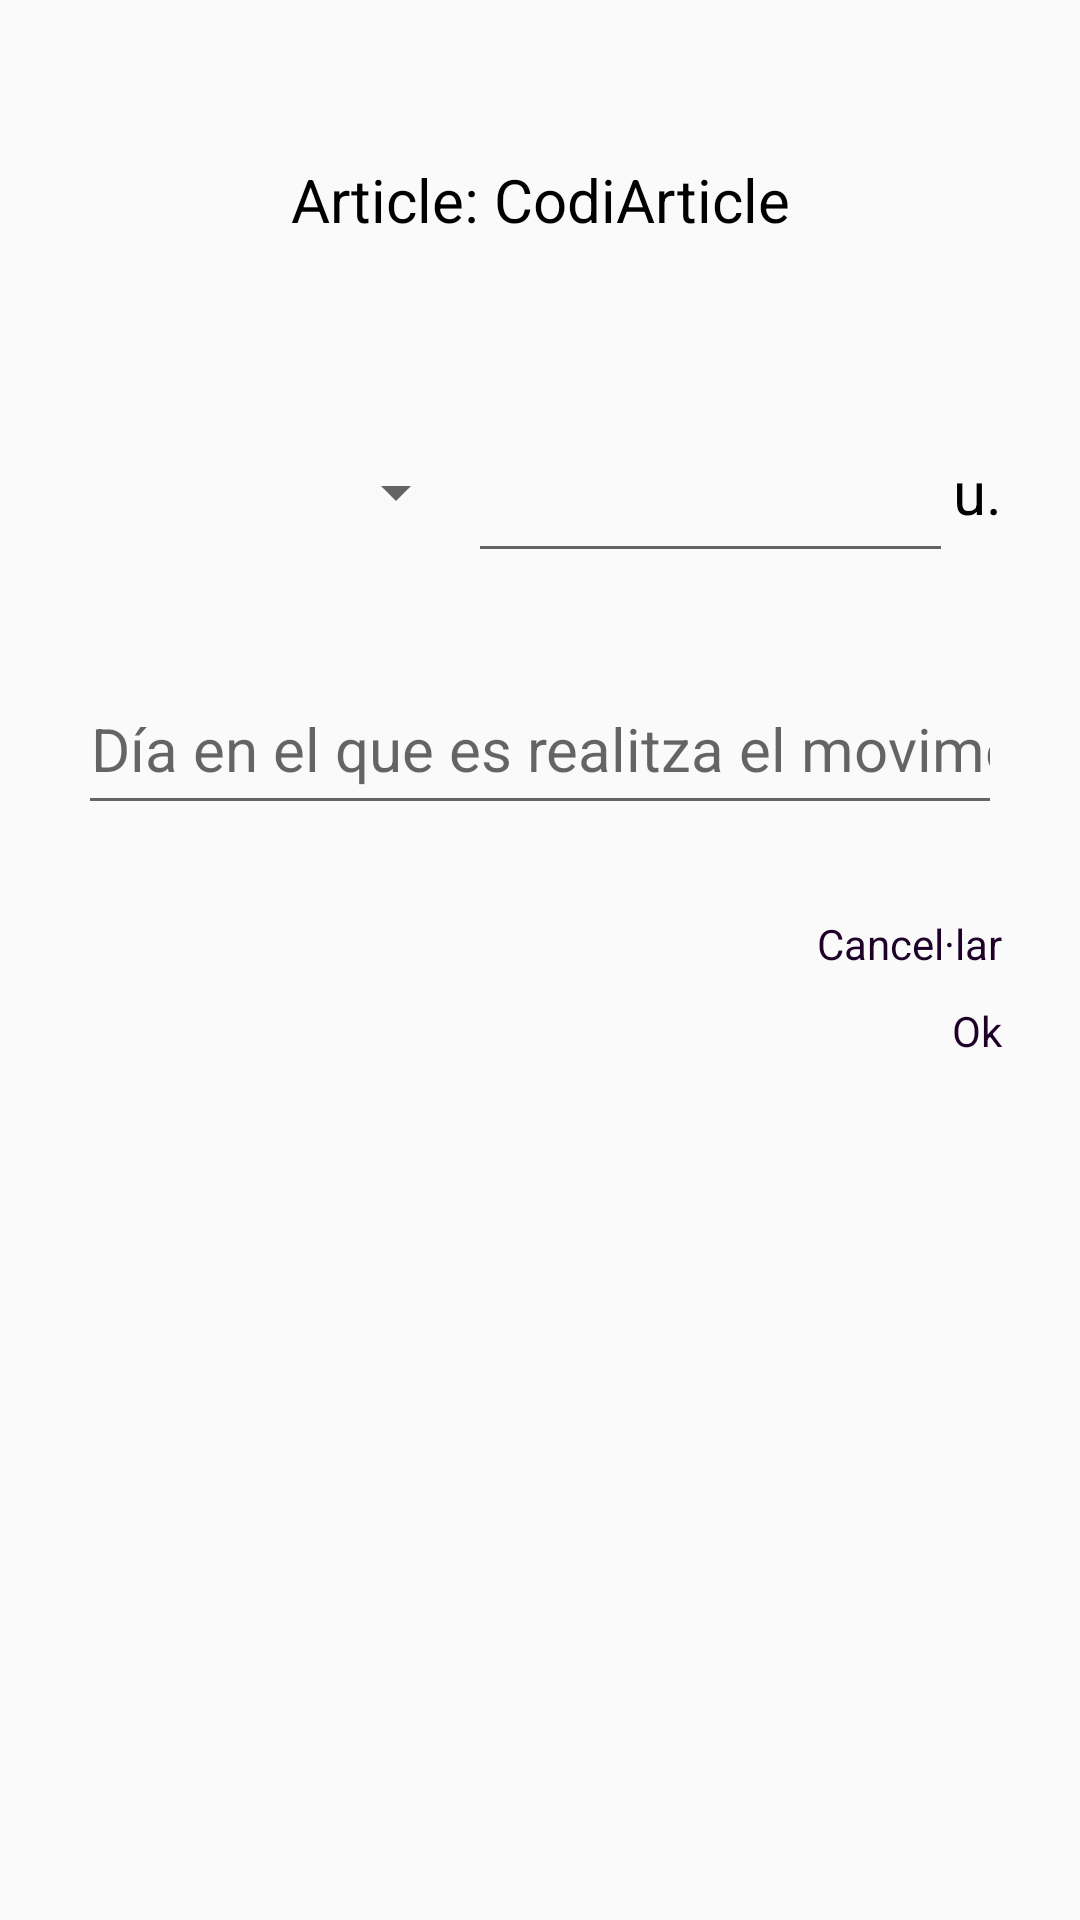

Write the Android layout XML for this screen, with the resource values it uses.
<!-- AndroidManifest.xml: application theme AppTheme -->
<!-- res/layout/layout_stockmanager.xml -->
<?xml version="1.0" encoding="utf-8"?>
<RelativeLayout xmlns:android="http://schemas.android.com/apk/res/android"

    xmlns:tools="http://schemas.android.com/tools"
    android:id="@+id/activity_task"
    android:layout_width="match_parent"
    android:layout_height="match_parent"
    android:paddingBottom="16dp"
    android:paddingLeft="16dp"
    android:paddingRight="16dp"
    android:paddingTop="16dp"
    tools:context="com.example.gestorarticles.stockManagerGestorArticles">

    <LinearLayout
        android:orientation="vertical"
        android:layout_width="match_parent"
        android:layout_height="match_parent"
        android:layout_alignParentBottom="true"
        android:layout_alignParentStart="true"
        android:layout_alignParentLeft="true"
        android:layout_marginBottom="7dp">

        <TextView
            android:id="@+id/tvCodiArticle"
            android:layout_width="match_parent"
            android:layout_height="81dp"
            android:layout_margin="10dp"
            android:gravity="center"
            android:text="Article: CodiArticle"
            android:textColor="@color/black"
            android:textSize="20dp" />

        <LinearLayout
            android:layout_width="match_parent"
            android:layout_height="wrap_content"
            android:orientation="horizontal"
            android:layout_marginEnd="10dp"
            android:layout_marginRight="10dp"
            android:layout_marginStart="10dp"
            android:layout_marginTop="20dp"
            android:layout_marginBottom="20dp">

            <Spinner
                android:id="@+id/spinner"
                android:layout_width="130dp"
                android:layout_height="54dp"
                android:textColor="@color/black"/>

            <EditText
                android:id="@+id/edtModStock"
                android:layout_width="0dp"
                android:layout_height="51dp"
                android:layout_gravity="bottom"
                android:layout_weight="1"
                android:ems="10"
                android:gravity="end"
                android:inputType="number"
                android:textColor="@color/black"
                android:textSize="20sp" />

            <TextView
                android:id="@+id/textView"
                android:layout_width="wrap_content"
                android:layout_height="match_parent"
                android:text="u."
                android:gravity="center"
                android:textColor="@color/black"
                android:textSize="20sp" />
        </LinearLayout>

        <EditText
            android:id="@+id/edtDatePicker"
            android:layout_width="match_parent"
            android:layout_height="54dp"
            android:layout_margin="10dp"
            android:textAlignment="center"
            android:inputType="date"
            android:clickable="true"
            android:hint="Día en el que es realitza el moviment..."
            android:focusable="false"
            android:textColor="@color/black"
            android:textSize="20sp"
            android:maxLines="1" />

        <LinearLayout
            android:layout_width="match_parent"
            android:layout_height="wrap_content"
            android:layout_marginEnd="10dp"
            android:layout_marginRight="10dp"
            android:layout_marginStart="10dp"
            android:layout_marginTop="20dp"
            android:orientation="vertical">

            <TextView
                android:id="@+id/tvCancel"
                android:layout_width="match_parent"
                android:layout_height="wrap_content"
                android:gravity="end"
                android:layout_marginBottom="10dp"
                android:textColor="@color/colorAccent"
                android:text="Cancel·lar" />

            <TextView
                android:id="@+id/tvOk"
                android:layout_width="match_parent"
                android:layout_height="wrap_content"
                android:gravity="end"
                android:textColor="@color/colorAccent"
                android:text="Ok" />
        </LinearLayout>

    </LinearLayout>
</RelativeLayout>
<!-- resources referenced by this layout -->
<resources>
  <color name="black">#000000</color>
  <color name="colorAccent">#1D0129</color>
  <style name="AppTheme" parent="Theme.AppCompat.Light">
          
          <item name="colorPrimary">@color/colorPrimary</item>
          <item name="colorPrimaryDark">@color/colorPrimaryDark</item>
          <item name="colorAccent">@color/colorAccent</item>
      </style>
  <color name="colorPrimary">#D701DDC3</color>
  <color name="colorPrimaryDark">#272525</color>
</resources>
